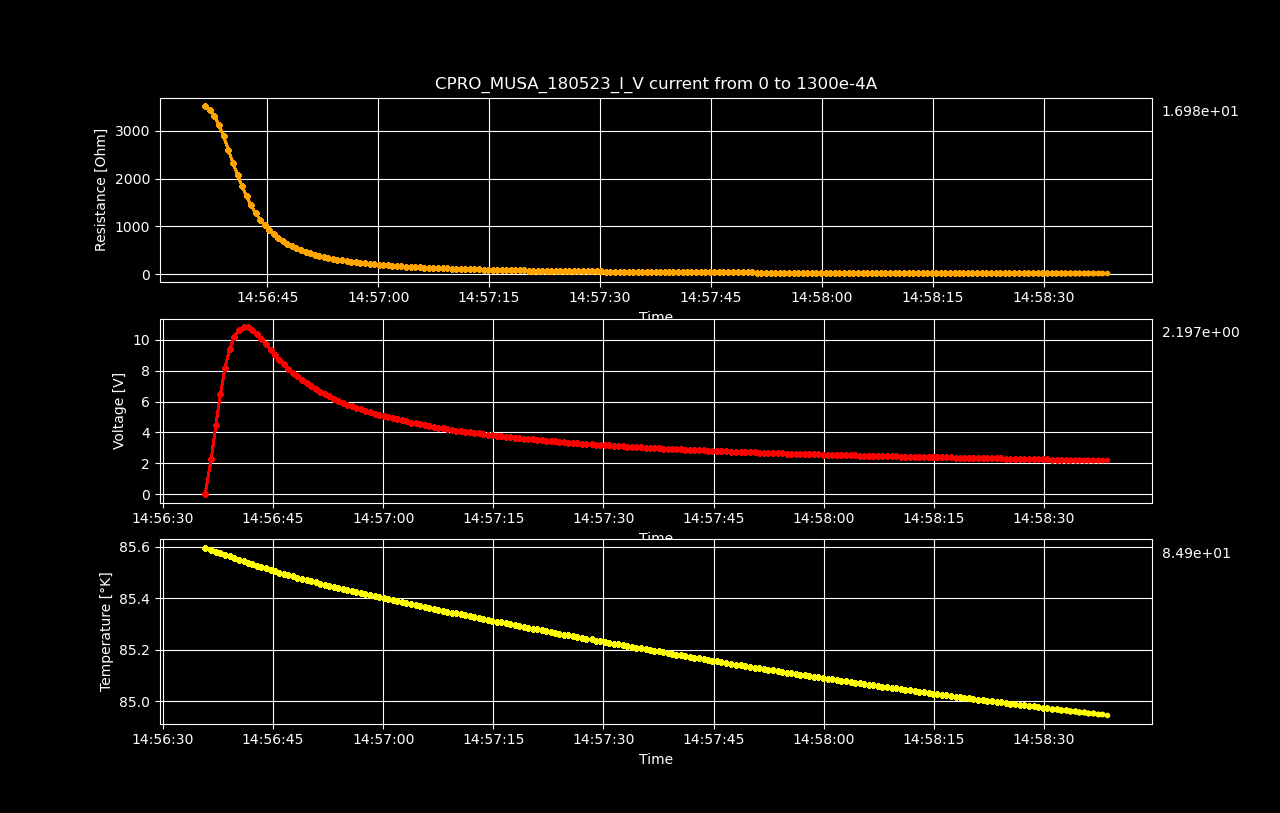

Data behind this chart, as committed beside it:
Datetime, Temperature [K], Voltage [V], Resistance [𝛀], Current Source [A], Electric Field [V/cm], Restivity [𝛀 cm], Current Density [A/cm2]
2023-05-19 14:56:35.743391, 85.6, 9.52226037e-06, inf, 0.0, 0.0001488, inf, 0.0
2023-05-19 14:56:36.584323, 85.59, 2.299, 3519, 0.0006533, 35.92, 5994, 0.005993
2023-05-19 14:56:37.211339, 85.58, 4.498, 3443, 0.001307, 70.29, 5864, 0.01199
2023-05-19 14:56:37.838205, 85.57, 6.491, 3312, 0.00196, 101.4, 5641, 0.01798
2023-05-19 14:56:38.444453, 85.57, 8.166, 3125, 0.002613, 127.6, 5322, 0.02397
2023-05-19 14:56:39.099443, 85.56, 9.41, 2881, 0.003266, 147, 4907, 0.02997
2023-05-19 14:56:39.726332, 85.56, 10.21, 2604, 0.00392, 159.5, 4435, 0.03596
2023-05-19 14:56:40.350373, 85.55, 10.66, 2332, 0.004573, 166.6, 3972, 0.04195
2023-05-19 14:56:40.974823, 85.54, 10.84, 2074, 0.005226, 169.3, 3532, 0.04795
2023-05-19 14:56:41.582837, 85.54, 10.81, 1838, 0.005879, 168.9, 3131, 0.05394
2023-05-19 14:56:42.189800, 85.53, 10.63, 1628, 0.006533, 166.2, 2772, 0.05993
2023-05-19 14:56:42.790446, 85.53, 10.38, 1445, 0.007186, 162.2, 2461, 0.06593
2023-05-19 14:56:43.402872, 85.52, 10.05, 1282, 0.007839, 157, 2184, 0.07192
2023-05-19 14:56:44.046956, 85.51, 9.705, 1143, 0.008492, 151.6, 1946, 0.07791
2023-05-19 14:56:44.658096, 85.51, 9.353, 1023, 0.009146, 146.1, 1742, 0.08391
2023-05-19 14:56:45.266324, 85.5, 9.032, 921.7, 0.009799, 141.1, 1570, 0.0899
2023-05-19 14:56:45.869109, 85.5, 8.713, 833.6, 0.01045, 136.1, 1420, 0.09589
2023-05-19 14:56:46.476778, 85.49, 8.428, 758.9, 0.01111, 131.7, 1293, 0.1019
2023-05-19 14:56:47.101316, 85.49, 8.133, 691.6, 0.01176, 127.1, 1178, 0.1079
2023-05-19 14:56:47.710735, 85.48, 7.877, 634.7, 0.01241, 123.1, 1081, 0.1139
2023-05-19 14:56:48.312726, 85.48, 7.638, 584.6, 0.01307, 119.3, 995.7, 0.1199
2023-05-19 14:56:48.938974, 85.47, 7.413, 540.4, 0.01372, 115.8, 920.3, 0.1259
2023-05-19 14:56:49.567129, 85.47, 7.187, 500.1, 0.01437, 112.3, 851.7, 0.1319
2023-05-19 14:56:50.188606, 85.46, 6.995, 465.6, 0.01503, 109.3, 792.9, 0.1378
2023-05-19 14:56:50.796406, 85.46, 6.816, 434.7, 0.01568, 106.5, 740.4, 0.1438
2023-05-19 14:56:51.406682, 85.46, 6.642, 406.7, 0.01633, 103.8, 692.7, 0.1498
2023-05-19 14:56:52.034231, 85.45, 6.48, 381.5, 0.01698, 101.3, 649.8, 0.1558
2023-05-19 14:56:52.638357, 85.45, 6.335, 359.2, 0.01764, 98.99, 611.7, 0.1618
2023-05-19 14:56:53.271897, 85.44, 6.189, 338.3, 0.01829, 96.7, 576.2, 0.1678
2023-05-19 14:56:53.878563, 85.44, 6.055, 319.6, 0.01894, 94.62, 544.4, 0.1738
2023-05-19 14:56:54.491844, 85.43, 5.927, 302.4, 0.0196, 92.61, 515.1, 0.1798
2023-05-19 14:56:55.105509, 85.43, 5.81, 286.9, 0.02025, 90.78, 488.6, 0.1858
2023-05-19 14:56:55.713093, 85.43, 5.704, 272.9, 0.0209, 89.12, 464.7, 0.1918
2023-05-19 14:56:56.345845, 85.42, 5.592, 259.4, 0.02156, 87.37, 441.8, 0.1978
2023-05-19 14:56:56.964942, 85.42, 5.493, 247.3, 0.02221, 85.83, 421.2, 0.2038
2023-05-19 14:56:57.589027, 85.42, 5.403, 236.3, 0.02286, 84.42, 402.4, 0.2098
2023-05-19 14:56:58.200643, 85.41, 5.311, 225.8, 0.02352, 82.99, 384.6, 0.2158
2023-05-19 14:56:58.834184, 85.41, 5.221, 216, 0.02417, 81.58, 367.9, 0.2218
2023-05-19 14:56:59.440855, 85.4, 5.143, 207.2, 0.02482, 80.35, 352.8, 0.2277
2023-05-19 14:57:00.056276, 85.4, 5.062, 198.7, 0.02548, 79.09, 338.4, 0.2337
2023-05-19 14:57:00.670094, 85.4, 4.99, 190.9, 0.02613, 77.96, 325.2, 0.2397
2023-05-19 14:57:01.289602, 85.39, 4.918, 183.6, 0.02678, 76.84, 312.7, 0.2457
2023-05-19 14:57:01.915412, 85.39, 4.844, 176.6, 0.02744, 75.69, 300.7, 0.2517
2023-05-19 14:57:02.521211, 85.38, 4.779, 170.1, 0.02809, 74.67, 289.7, 0.2577
2023-05-19 14:57:03.142799, 85.38, 4.712, 163.9, 0.02874, 73.62, 279.2, 0.2637
2023-05-19 14:57:03.780116, 85.38, 4.645, 158, 0.0294, 72.58, 269.1, 0.2697
2023-05-19 14:57:04.401713, 85.37, 4.583, 152.5, 0.03005, 71.61, 259.7, 0.2757
2023-05-19 14:57:05.027296, 85.37, 4.526, 147.4, 0.0307, 70.72, 251, 0.2817
2023-05-19 14:57:05.658547, 85.37, 4.47, 142.5, 0.03136, 69.84, 242.8, 0.2877
2023-05-19 14:57:06.258749, 85.36, 4.421, 138.1, 0.03201, 69.08, 235.2, 0.2937
2023-05-19 14:57:06.871503, 85.36, 4.368, 133.7, 0.03266, 68.24, 227.7, 0.2997
2023-05-19 14:57:07.476905, 85.35, 4.32, 129.7, 0.03332, 67.51, 220.9, 0.3057
2023-05-19 14:57:08.087334, 85.35, 4.27, 125.7, 0.03397, 66.72, 214.1, 0.3116
2023-05-19 14:57:08.724415, 85.35, 4.218, 121.8, 0.03462, 65.9, 207.5, 0.3176
2023-05-19 14:57:09.337626, 85.34, 4.175, 118.4, 0.03528, 65.24, 201.6, 0.3236
2023-05-19 14:57:09.962873, 85.34, 4.127, 114.9, 0.03593, 64.49, 195.6, 0.3296
2023-05-19 14:57:10.572938, 85.34, 4.089, 111.8, 0.03658, 63.89, 190.4, 0.3356
2023-05-19 14:57:11.177749, 85.33, 4.052, 108.8, 0.03724, 63.31, 185.3, 0.3416
2023-05-19 14:57:11.796191, 85.33, 4.01, 105.8, 0.03789, 62.66, 180.3, 0.3476
2023-05-19 14:57:12.406848, 85.33, 3.972, 103.1, 0.03854, 62.06, 175.5, 0.3536
... 140 more rows
